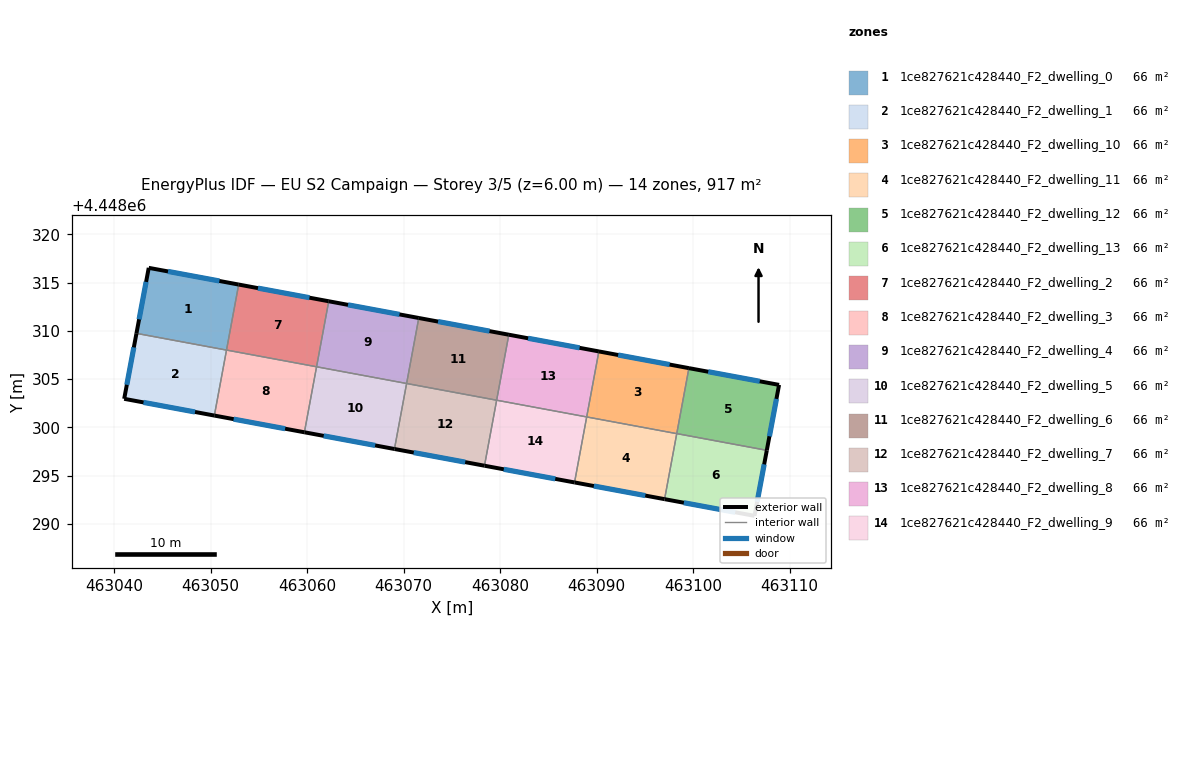
=== STOREY PLAN SPEC (per zone: floor XY polygon, exterior-wall plan segments, windows/doors) ===
zone 1: 1ce827621c428440_F2_dwelling_0  (65.5 m²)
  floor: (463052.91, 4448314.79) (463051.65, 4448308.00) (463042.32, 4448309.73) (463043.59, 4448316.52)
  exterior wall: (463043.59, 4448316.52) – (463042.32, 4448309.73)  [6.9 m]
    window: (463043.32, 4448315.07) – (463042.59, 4448311.19)  [6.8 m²]
  exterior wall: (463052.91, 4448314.79) – (463043.59, 4448316.52)  [9.5 m]
    window: (463050.91, 4448315.16) – (463045.58, 4448316.15)  [9.3 m²]
  interior walls: 2
zone 2: 1ce827621c428440_F2_dwelling_1  (65.5 m²)
  floor: (463051.65, 4448308.00) (463050.39, 4448301.21) (463041.04, 4448302.95) (463042.32, 4448309.73)
  exterior wall: (463042.32, 4448309.73) – (463041.04, 4448302.95)  [6.9 m]
    window: (463042.04, 4448308.28) – (463041.32, 4448304.40)  [6.8 m²]
  exterior wall: (463041.04, 4448302.95) – (463050.39, 4448301.21)  [9.5 m]
    window: (463043.05, 4448302.58) – (463048.39, 4448301.59)  [9.3 m²]
  interior walls: 2
zone 3: 1ce827621c428440_F2_dwelling_10  (65.5 m²)
  floor: (463099.57, 4448306.13) (463098.31, 4448299.34) (463088.97, 4448301.07) (463090.23, 4448307.86)
  exterior wall: (463099.57, 4448306.13) – (463090.23, 4448307.86)  [9.5 m]
    window: (463097.57, 4448306.50) – (463092.23, 4448307.49)  [9.3 m²]
  interior walls: 3
zone 4: 1ce827621c428440_F2_dwelling_11  (65.5 m²)
  floor: (463098.31, 4448299.34) (463097.05, 4448292.55) (463087.71, 4448294.28) (463088.97, 4448301.07)
  exterior wall: (463087.71, 4448294.28) – (463097.05, 4448292.55)  [9.5 m]
    window: (463089.71, 4448293.91) – (463095.05, 4448292.92)  [9.3 m²]
  interior walls: 3
zone 5: 1ce827621c428440_F2_dwelling_12  (65.5 m²)
  floor: (463108.91, 4448304.39) (463107.64, 4448297.61) (463098.31, 4448299.34) (463099.57, 4448306.13)
  exterior wall: (463107.64, 4448297.61) – (463108.91, 4448304.39)  [6.9 m]
    window: (463107.91, 4448299.06) – (463108.64, 4448302.94)  [6.8 m²]
  exterior wall: (463108.91, 4448304.39) – (463099.57, 4448306.13)  [9.5 m]
    window: (463106.91, 4448304.77) – (463101.57, 4448305.76)  [9.3 m²]
  interior walls: 2
zone 6: 1ce827621c428440_F2_dwelling_13  (65.5 m²)
  floor: (463107.64, 4448297.61) (463106.37, 4448290.82) (463097.05, 4448292.55) (463098.31, 4448299.34)
  exterior wall: (463106.37, 4448290.82) – (463107.64, 4448297.61)  [6.9 m]
    window: (463106.64, 4448292.28) – (463107.37, 4448296.16)  [6.8 m²]
  exterior wall: (463097.05, 4448292.55) – (463106.37, 4448290.82)  [9.5 m]
    window: (463099.04, 4448292.18) – (463104.37, 4448291.19)  [9.3 m²]
  interior walls: 2
zone 7: 1ce827621c428440_F2_dwelling_2  (65.5 m²)
  floor: (463062.24, 4448313.06) (463060.98, 4448306.27) (463051.65, 4448308.00) (463052.91, 4448314.79)
  exterior wall: (463062.24, 4448313.06) – (463052.91, 4448314.79)  [9.5 m]
    window: (463060.24, 4448313.43) – (463054.91, 4448314.42)  [9.3 m²]
  interior walls: 3
zone 8: 1ce827621c428440_F2_dwelling_3  (65.5 m²)
  floor: (463060.98, 4448306.27) (463059.72, 4448299.48) (463050.39, 4448301.21) (463051.65, 4448308.00)
  exterior wall: (463050.39, 4448301.21) – (463059.72, 4448299.48)  [9.5 m]
    window: (463052.39, 4448300.84) – (463057.72, 4448299.85)  [9.3 m²]
  interior walls: 3
zone 9: 1ce827621c428440_F2_dwelling_4  (65.5 m²)
  floor: (463071.57, 4448311.33) (463070.31, 4448304.54) (463060.98, 4448306.27) (463062.24, 4448313.06)
  exterior wall: (463071.57, 4448311.33) – (463062.24, 4448313.06)  [9.5 m]
    window: (463069.57, 4448311.70) – (463064.24, 4448312.69)  [9.3 m²]
  interior walls: 3
zone 10: 1ce827621c428440_F2_dwelling_5  (65.5 m²)
  floor: (463070.31, 4448304.54) (463069.05, 4448297.75) (463059.72, 4448299.48) (463060.98, 4448306.27)
  exterior wall: (463059.72, 4448299.48) – (463069.05, 4448297.75)  [9.5 m]
    window: (463061.72, 4448299.11) – (463067.05, 4448298.12)  [9.3 m²]
  interior walls: 3
zone 11: 1ce827621c428440_F2_dwelling_6  (65.5 m²)
  floor: (463080.90, 4448309.59) (463079.64, 4448302.80) (463070.31, 4448304.54) (463071.57, 4448311.33)
  exterior wall: (463080.90, 4448309.59) – (463071.57, 4448311.33)  [9.5 m]
    window: (463078.90, 4448309.97) – (463073.57, 4448310.96)  [9.3 m²]
  interior walls: 3
zone 12: 1ce827621c428440_F2_dwelling_7  (65.5 m²)
  floor: (463079.64, 4448302.80) (463078.38, 4448296.02) (463069.05, 4448297.75) (463070.31, 4448304.54)
  exterior wall: (463069.05, 4448297.75) – (463078.38, 4448296.02)  [9.5 m]
    window: (463071.05, 4448297.38) – (463076.38, 4448296.39)  [9.3 m²]
  interior walls: 3
zone 13: 1ce827621c428440_F2_dwelling_8  (65.5 m²)
  floor: (463090.23, 4448307.86) (463088.97, 4448301.07) (463079.64, 4448302.80) (463080.90, 4448309.59)
  exterior wall: (463090.23, 4448307.86) – (463080.90, 4448309.59)  [9.5 m]
    window: (463088.24, 4448308.23) – (463082.90, 4448309.22)  [9.3 m²]
  interior walls: 3
zone 14: 1ce827621c428440_F2_dwelling_9  (65.5 m²)
  floor: (463088.97, 4448301.07) (463087.71, 4448294.28) (463078.38, 4448296.02) (463079.64, 4448302.80)
  exterior wall: (463078.38, 4448296.02) – (463087.71, 4448294.28)  [9.5 m]
    window: (463080.38, 4448295.65) – (463085.72, 4448294.66)  [9.3 m²]
  interior walls: 3

=== DERIVED (storey summary) ===
Building: EU S2 Campaign
Storey: 3 of 5  (floor level z = 6.00 m)
Storey gross floor area: 917.5 m²
Zones on this storey: 14
  - 1ce827621c428440_F2_dwelling_0: floor 65.5 m²; exterior wall 16.4 m (49.2 m²); 2 window(s) 16.1 m²; WWR 32.7%
  - 1ce827621c428440_F2_dwelling_1: floor 65.5 m²; exterior wall 16.4 m (49.2 m²); 2 window(s) 16.1 m²; WWR 32.7%
  - 1ce827621c428440_F2_dwelling_10: floor 65.5 m²; exterior wall 9.5 m (28.5 m²); 1 window(s) 9.3 m²; WWR 32.7%
  - 1ce827621c428440_F2_dwelling_11: floor 65.5 m²; exterior wall 9.5 m (28.5 m²); 1 window(s) 9.3 m²; WWR 32.7%
  - 1ce827621c428440_F2_dwelling_12: floor 65.5 m²; exterior wall 16.4 m (49.2 m²); 2 window(s) 16.1 m²; WWR 32.7%
  - 1ce827621c428440_F2_dwelling_13: floor 65.5 m²; exterior wall 16.4 m (49.2 m²); 2 window(s) 16.1 m²; WWR 32.7%
  - 1ce827621c428440_F2_dwelling_2: floor 65.5 m²; exterior wall 9.5 m (28.5 m²); 1 window(s) 9.3 m²; WWR 32.7%
  - 1ce827621c428440_F2_dwelling_3: floor 65.5 m²; exterior wall 9.5 m (28.5 m²); 1 window(s) 9.3 m²; WWR 32.7%
  - 1ce827621c428440_F2_dwelling_4: floor 65.5 m²; exterior wall 9.5 m (28.5 m²); 1 window(s) 9.3 m²; WWR 32.7%
  - 1ce827621c428440_F2_dwelling_5: floor 65.5 m²; exterior wall 9.5 m (28.5 m²); 1 window(s) 9.3 m²; WWR 32.7%
  - 1ce827621c428440_F2_dwelling_6: floor 65.5 m²; exterior wall 9.5 m (28.5 m²); 1 window(s) 9.3 m²; WWR 32.7%
  - 1ce827621c428440_F2_dwelling_7: floor 65.5 m²; exterior wall 9.5 m (28.5 m²); 1 window(s) 9.3 m²; WWR 32.7%
  - 1ce827621c428440_F2_dwelling_8: floor 65.5 m²; exterior wall 9.5 m (28.5 m²); 1 window(s) 9.3 m²; WWR 32.7%
  - 1ce827621c428440_F2_dwelling_9: floor 65.5 m²; exterior wall 9.5 m (28.5 m²); 1 window(s) 9.3 m²; WWR 32.7%
Zone adjacency (shared interzone walls):
  - 1ce827621c428440_F2_dwelling_0 ↔ 1ce827621c428440_F2_dwelling_1
  - 1ce827621c428440_F2_dwelling_0 ↔ 1ce827621c428440_F2_dwelling_2
  - 1ce827621c428440_F2_dwelling_1 ↔ 1ce827621c428440_F2_dwelling_3
  - 1ce827621c428440_F2_dwelling_10 ↔ 1ce827621c428440_F2_dwelling_11
  - 1ce827621c428440_F2_dwelling_10 ↔ 1ce827621c428440_F2_dwelling_12
  - 1ce827621c428440_F2_dwelling_10 ↔ 1ce827621c428440_F2_dwelling_8
  - 1ce827621c428440_F2_dwelling_11 ↔ 1ce827621c428440_F2_dwelling_13
  - 1ce827621c428440_F2_dwelling_11 ↔ 1ce827621c428440_F2_dwelling_9
  - 1ce827621c428440_F2_dwelling_12 ↔ 1ce827621c428440_F2_dwelling_13
  - 1ce827621c428440_F2_dwelling_2 ↔ 1ce827621c428440_F2_dwelling_3
  - 1ce827621c428440_F2_dwelling_2 ↔ 1ce827621c428440_F2_dwelling_4
  - 1ce827621c428440_F2_dwelling_3 ↔ 1ce827621c428440_F2_dwelling_5
  - 1ce827621c428440_F2_dwelling_4 ↔ 1ce827621c428440_F2_dwelling_5
  - 1ce827621c428440_F2_dwelling_4 ↔ 1ce827621c428440_F2_dwelling_6
  - 1ce827621c428440_F2_dwelling_5 ↔ 1ce827621c428440_F2_dwelling_7
  - 1ce827621c428440_F2_dwelling_6 ↔ 1ce827621c428440_F2_dwelling_7
  - 1ce827621c428440_F2_dwelling_6 ↔ 1ce827621c428440_F2_dwelling_8
  - 1ce827621c428440_F2_dwelling_7 ↔ 1ce827621c428440_F2_dwelling_9
  - 1ce827621c428440_F2_dwelling_8 ↔ 1ce827621c428440_F2_dwelling_9